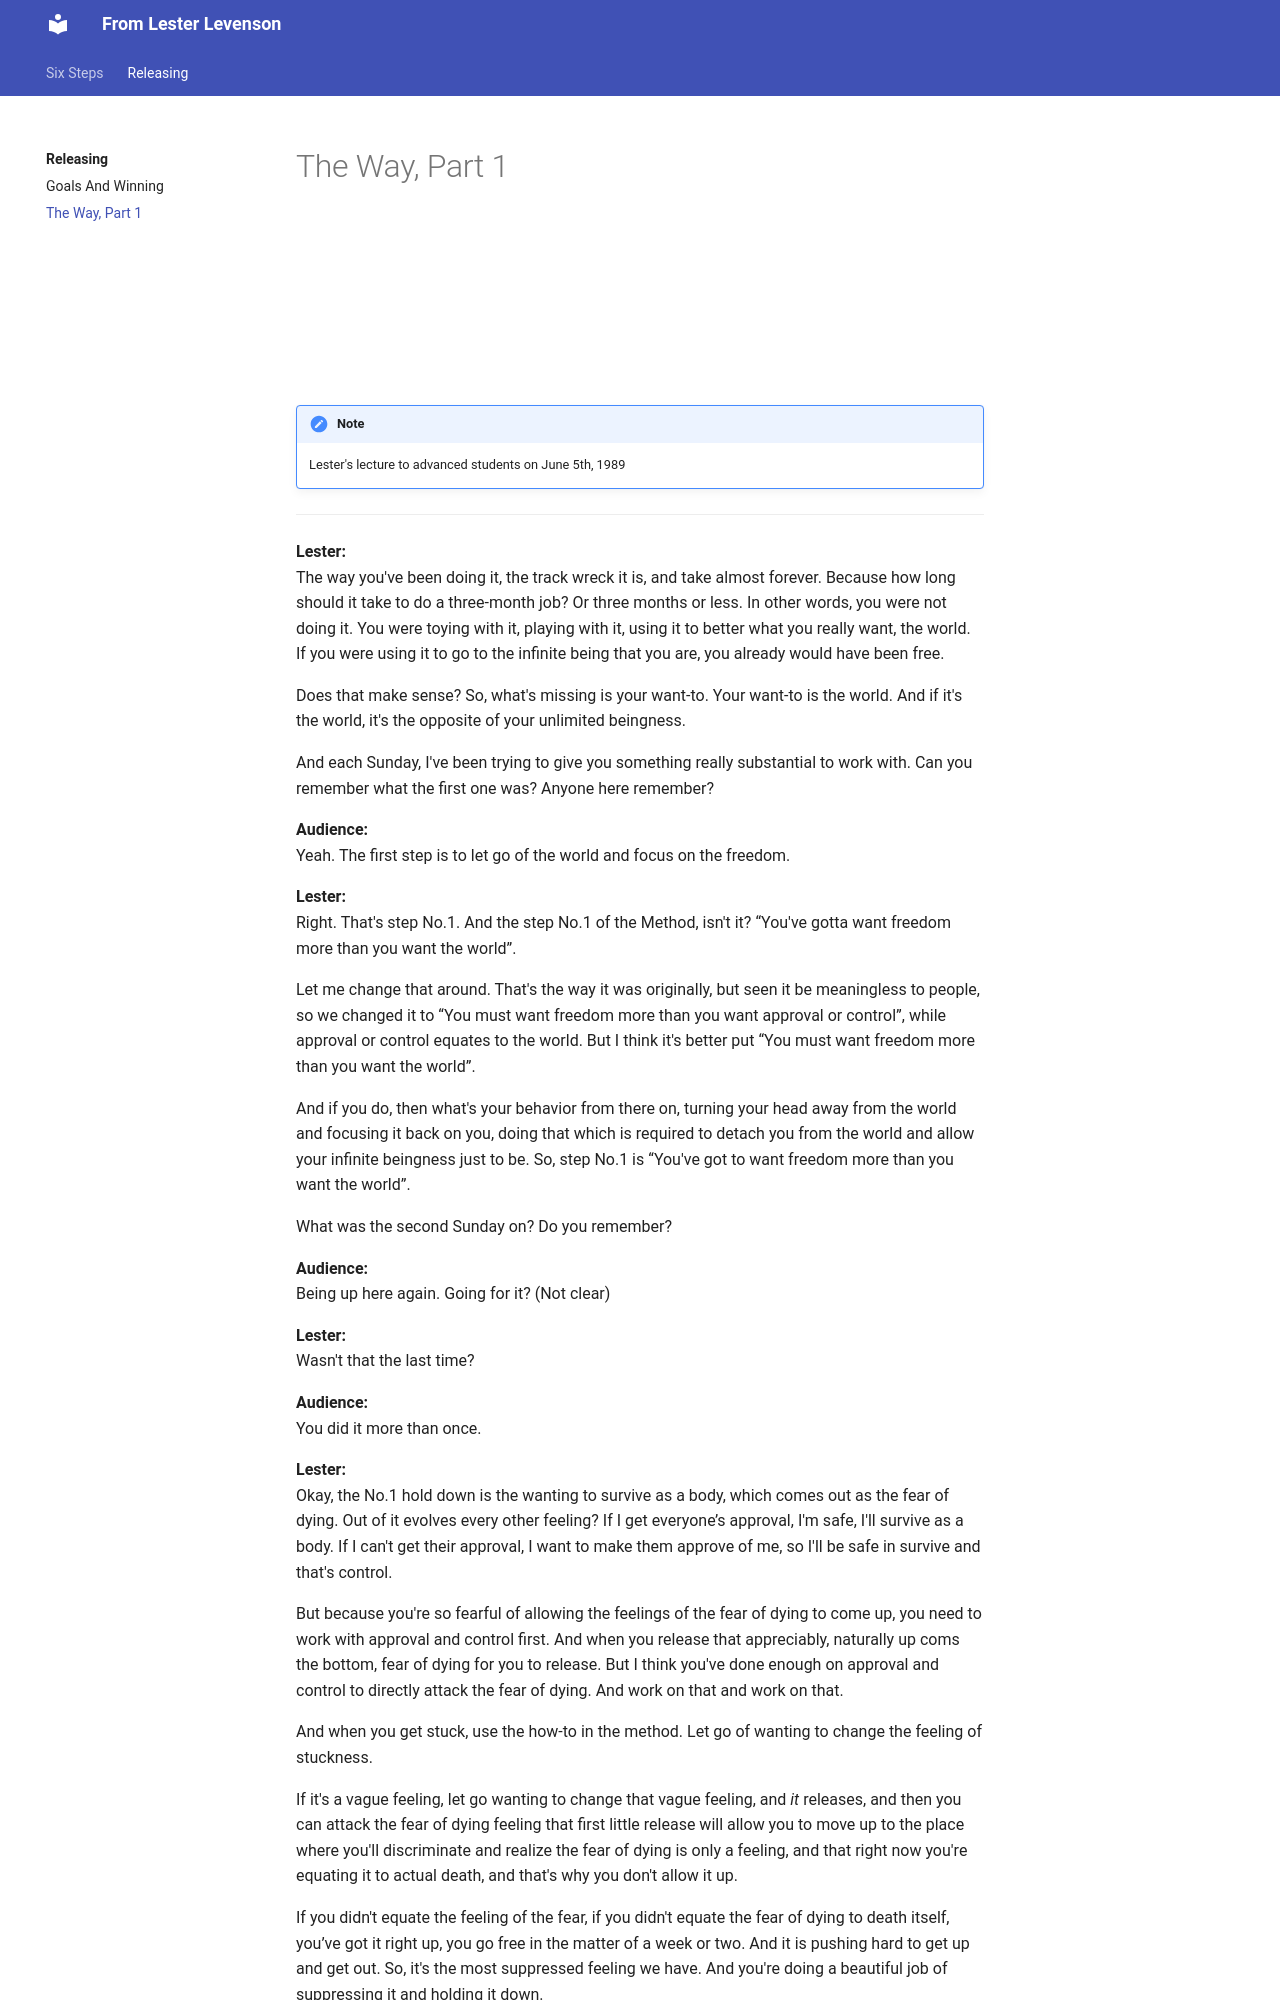

repository: from-lester/from-lester · page: releasing/the_way_part_1.html · generator: mkdocs

---
title: The Way, Part 1
comments: true
---

<iframe
src="https://www.youtube.com/embed/WpgNTmjQgO0?rel=0&controls=1&autoplay=0"
frameborder="0"
allow="accelerometer; clipboard-write; encrypted-media; gyroscope; picture-in-picture"
allowfullscreen>
</iframe>

!!! note
